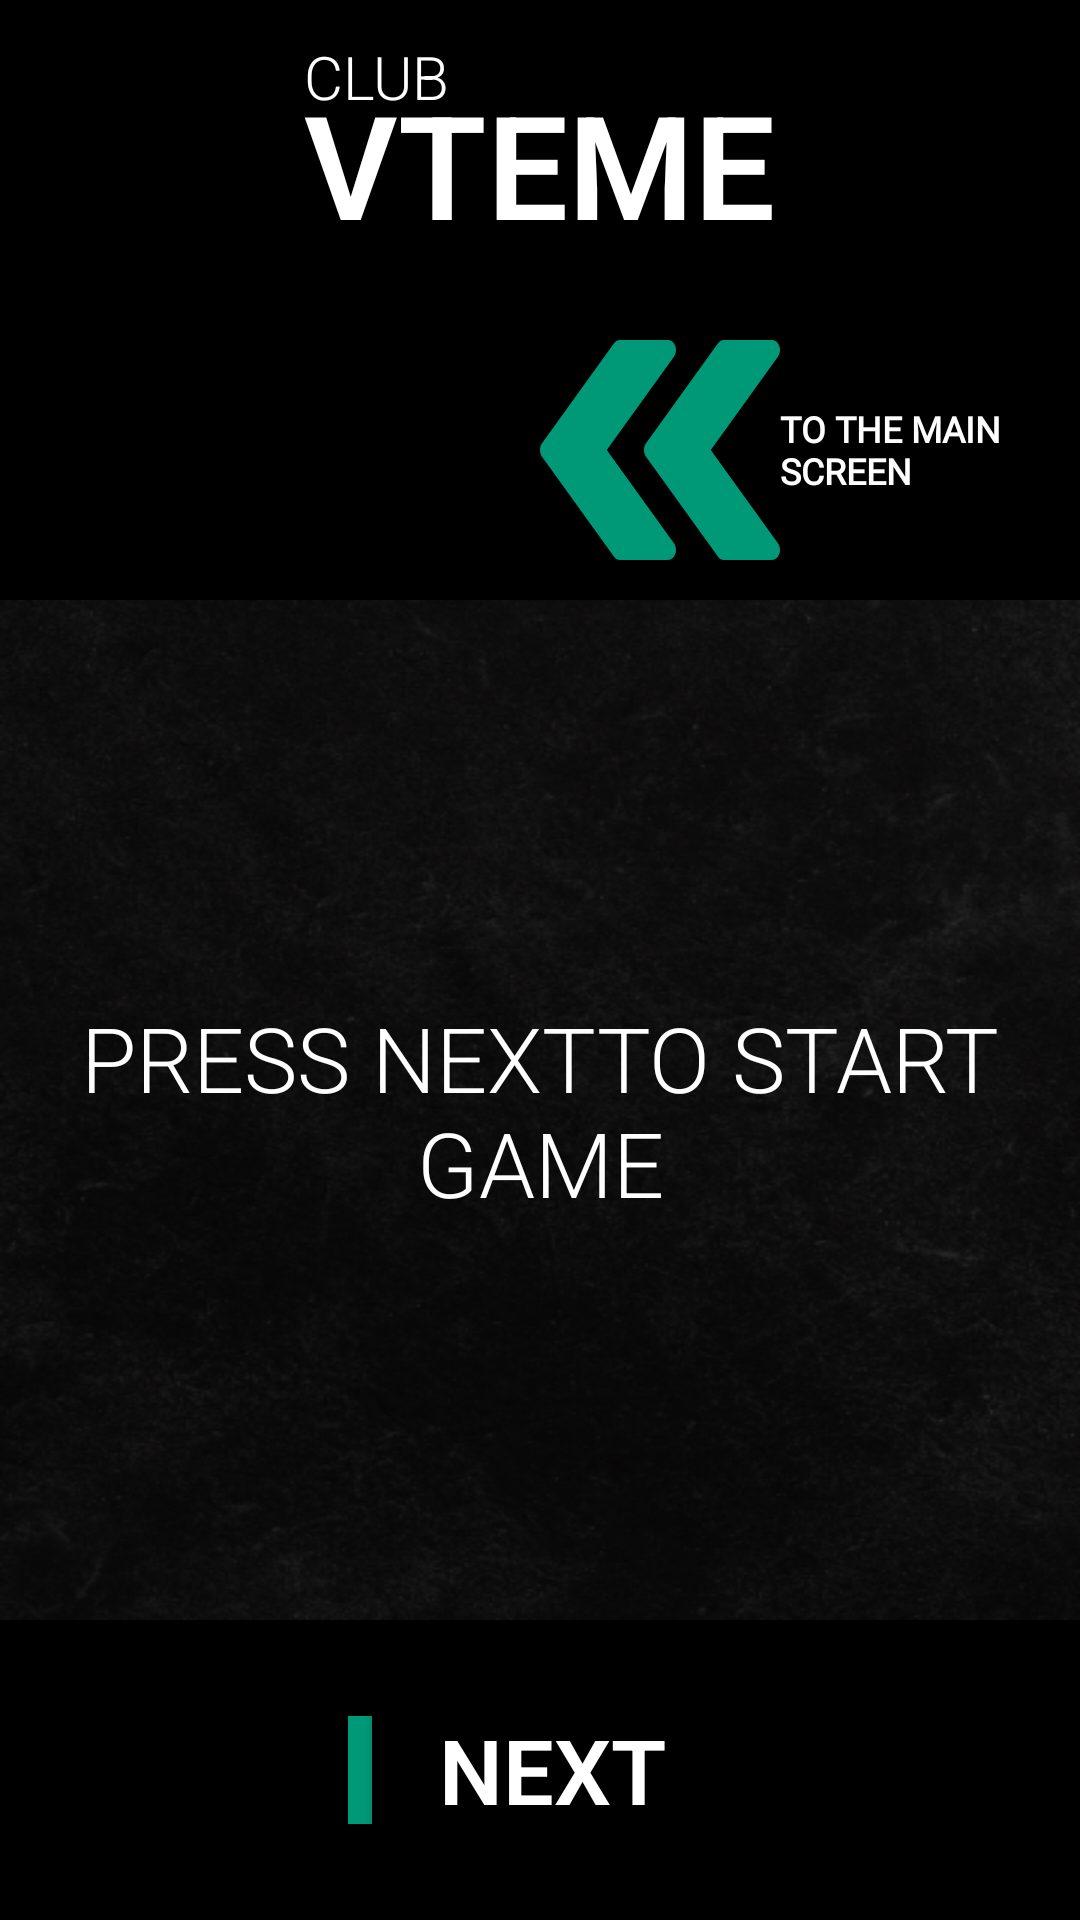

Write the Android layout XML for this screen, with the resource values it uses.
<!-- AndroidManifest.xml: application theme AppTheme -->
<!-- res/layout/activity_game_never_hane_i_ever.xml -->
<?xml version="1.0" encoding="utf-8"?>
<FrameLayout
    xmlns:android="http://schemas.android.com/apk/res/android"
    xmlns:app="http://schemas.android.com/apk/res-auto"
    xmlns:tools="http://schemas.android.com/tools"
    android:layout_width="match_parent"
    android:layout_height="match_parent"
    android:background="@color/black"
    android:orientation="vertical"
    tools:context=".GameNeverHaveIEver">
    <include layout="@layout/header"/>
    <include layout="@layout/game_top_panel"/>
    <TextView
        android:id="@+id/gameTextView"
        android:layout_width="match_parent"
        android:layout_height="match_parent"
        android:layout_marginTop="@dimen/game_text_view_margin_top"
        android:layout_marginBottom="@dimen/game_bottom_panel_height"
        android:background="?attr/backgroundContent"
        android:gravity="center"
        android:textSize="30dip"
        android:text="@string/startNeverIEver"/>
    <LinearLayout
        android:layout_width="match_parent"
        android:layout_height="@dimen/game_bottom_panel_height"
        android:layout_gravity="bottom|center_horizontal"
        android:gravity="center">
        <include layout="@layout/split_bottom_panel"/>
        <Button
            android:id="@+id/nextBtn"
            android:layout_width="120dp"
            android:layout_height="match_parent"
            android:text="@string/next"
            android:textSize="30dip"
            android:textStyle="bold"
            android:textColor="@drawable/button_selector"
            />
    </LinearLayout>
</FrameLayout>
<!-- res/layout/header.xml (included above) -->
<?xml version="1.0" encoding="utf-8"?>
<LinearLayout
    xmlns:android="http://schemas.android.com/apk/res/android"
    android:layout_width="match_parent"
    android:layout_height="@dimen/header_height"
    android:gravity="center"
    android:orientation="horizontal">
    <LinearLayout
        android:layout_width="wrap_content"
        android:layout_height="wrap_content"
        android:gravity="center"
        android:orientation="vertical">

        <TextView
            android:id="@+id/textView"
            android:layout_width="match_parent"
            android:layout_height="wrap_content"
            android:includeFontPadding="false"
            android:text="@string/title_first_word"
            android:textAlignment="gravity"
            android:textAllCaps="true"
            android:textSize="20sp" />

        <TextView
            android:id="@+id/textView2"
            android:layout_width="wrap_content"
            android:layout_height="wrap_content"
            android:layout_marginTop="-10dp"
            android:gravity="left"
            android:includeFontPadding="false"
            android:text="@string/title_second_word"
            android:textAllCaps="true"
            android:textSize="48sp"
            android:textStyle="bold" />
    </LinearLayout>
</LinearLayout>
<!-- res/layout/game_top_panel.xml (included above) -->
<?xml version="1.0" encoding="utf-8"?>
<LinearLayout
    xmlns:android="http://schemas.android.com/apk/res/android"
    android:layout_width="match_parent"
    android:layout_height="@dimen/game_top_panel_height"
    android:layout_marginTop="@dimen/header_height"
    android:orientation="horizontal"
    android:gravity="left"
    android:layout_marginLeft="10dp"
    android:layout_marginRight="10dp">
    <LinearLayout
        android:layout_width="0dp"
        android:layout_height="wrap_content"
        android:layout_weight="1"
        android:orientation="vertical"
        >
        <TextView
            android:id="@+id/title_game"
            android:layout_width="match_parent"
            android:layout_height="@dimen/game_top_panel_height"
            android:textAllCaps="true"
            android:gravity="left|center_vertical"
            android:textSize="24sp"
            android:textStyle="bold" />
    </LinearLayout>
    <LinearLayout
        android:layout_width="0dp"
        android:layout_height="match_parent"
        android:layout_weight="1"
        android:orientation="vertical">

        <Button
            android:id="@+id/toMainScreenBtn"
            android:layout_width="match_parent"
            android:layout_height="match_parent"
            android:background="@color/transparent"
            android:drawableLeft="@drawable/arrows"
            android:drawableTint="?attr/colorPrimary"
            android:drawingCacheQuality="auto"
            android:ellipsize="none"
            android:fontFamily="@font/roboto"
            android:gravity="left|center_vertical"
            android:lineSpacingExtra="0sp"
            android:padding="0dp"
            android:textSize="12sp"
            android:textStyle="bold"
            android:text="@string/toMainScreen" />
    </LinearLayout>

</LinearLayout>
<!-- res/layout/split_bottom_panel.xml (included above) -->
<?xml version="1.0" encoding="utf-8"?>
<androidx.constraintlayout.widget.ConstraintLayout
    xmlns:android="http://schemas.android.com/apk/res/android"
    android:layout_width="8dp"
    android:layout_height="match_parent"
    android:background="?attr/colorPrimary"
    android:layout_marginTop="32dp"
    android:layout_marginBottom="32dp">

</androidx.constraintlayout.widget.ConstraintLayout>
<!-- resources referenced by this layout -->
<resources>
  <color name="black">#FF000000</color>
  <color name="transparent">#00000000</color>
  <dimen name="game_bottom_panel_height">100dip</dimen>
  <dimen name="game_text_view_margin_top">200dip</dimen>
  <dimen name="game_top_panel_height">100dip</dimen>
  <dimen name="header_height">100dip</dimen>
  <!-- drawable arrows (drawable) -->
  <?xml version="1.0" encoding="utf-8"?>
  <vector xmlns:android="http://schemas.android.com/apk/res/android"
      android:width="80dp"
      android:height="100dp"
      android:viewportWidth="56"
      android:viewportHeight="70">
  
      <group>
          <path
              android:fillColor="#fff"
              android:pathData="M0.478773 36.5585L17.2779 59.8905C17.6362 60.3852 18.1365 60.6652 18.6666 60.6652H29.866C30.6014 60.6652 31.2696 60.1239 31.572 59.2839C31.8707 58.4393 31.7475 57.4547 31.2547 56.7734L15.5793 34.9999L31.2547 13.2311C31.7475 12.5451 31.8744 11.5605 31.572 10.7205C31.2696 9.87592 30.6014 9.33462 29.866 9.33462H18.6666C18.1365 9.33462 17.6362 9.61927 17.2779 10.1046L0.478773 33.4366C-0.159592 34.3233 -0.159592 35.6765 0.478773 36.5585Z" />
          <path
              android:fillColor="#fff"
              android:pathData="M24.7441 36.5585L41.5432 59.8905C41.9016 60.3852 42.4018 60.6652 42.9319 60.6652H54.1313C54.8668 60.6652 55.535 60.1239 55.8374 59.2839C56.136 58.4393 56.0128 57.4547 55.5201 56.7734L39.8446 34.9999L55.5201 13.2311C56.0128 12.5451 56.1398 11.5605 55.8374 10.7205C55.535 9.87592 54.8668 9.33462 54.1313 9.33462H42.9319C42.4018 9.33462 41.9016 9.61927 41.5432 10.1046L24.7441 33.4366C24.1058 34.3233 24.1058 35.6765 24.7441 36.5585Z" />
      </group>
  </vector>
  <!-- drawable button_selector (drawable) -->
  <?xml version="1.0" encoding="utf-8"?>
  <selector xmlns:android="http://schemas.android.com/apk/res/android">
      <item android:state_pressed="true" android:color="?attr/colorPrimary"/>
      <item android:color="@color/white"/>
  </selector>
  <string name="next">next</string>
  <string name="startNeverIEver">press "NEXT" to start game</string>
  <string name="title_first_word" translatable="false">club</string>
  <string name="title_second_word" translatable="false">vteme</string>
  <string name="toMainScreen">to the main screen</string>
  <style name="AppTheme" parent="@style/Theme.AppCompat.DayNight.NoActionBar">
          <item name="colorPrimary">@color/primary</item>
          <item name="colorPrimaryDark">@color/primary_dark</item>
          <item name="colorAccent">@color/accent</item>
          <item name="android:textColor">@color/white</item>
          <item name="android:colorBackground">@color/black</item>
          <item name="fontFamily">sans-serif-light</item>
          <item name="android:textAllCaps">true</item>
  
          <item name="imageButtonStyle">@style/AppTheme.ImageButton</item>
          <item name="buttonStyle">@style/AppTheme.Button</item>
  
          <item name="backgroundContentLeft">@drawable/content_left</item>
          <item name="backgroundContent">@drawable/content_body</item>
      </style>
  <color name="white">#FFFFFFFF</color>
  <color name="primary">@color/green</color>
  <color name="primary_dark">@color/green_dark</color>
  <color name="accent">@color/pink</color>
  <style name="AppTheme.ImageButton" parent="Widget.AppCompat.ImageButton">
          <item name="tint">@color/white</item>
          <item name="android:background">@color/transparent</item>
          <item name="android:scaleType">fitCenter</item>
      </style>
  <style name="AppTheme.Button" parent="Widget.AppCompat.Button">
          <item name="android:background">#000</item>
      </style>
  <!-- drawable content_left: png bitmap (drawable-v24, 14153 bytes) -->
  <!-- drawable content_body: png bitmap (drawable-v24, 157657 bytes) -->
  <color name="green">#009977</color>
  <color name="green_dark">#003017</color>
  <color name="pink">#9240D5</color>
</resources>
